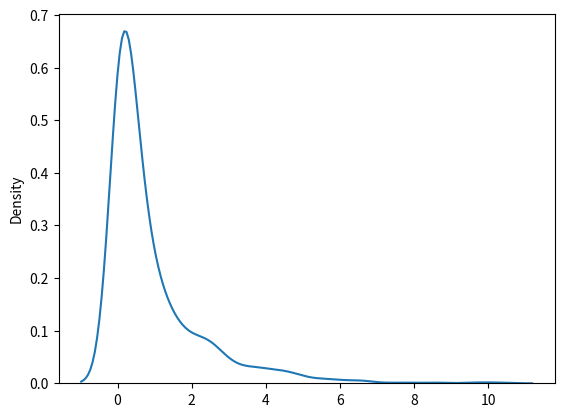

The script that saved this image:
# Chi Square distribution is used as a basis to verify the hypothesis.

# It has two parameters:

# df - (degree of freedom).

# size - The shape of the returned array.

from numpy import random
import matplotlib.pyplot as plt
import seaborn as sns

x = random.chisquare(df=2, size=(2, 3))
print(x)

sns.kdeplot(random.chisquare(df=1, size=1000))
plt.show()